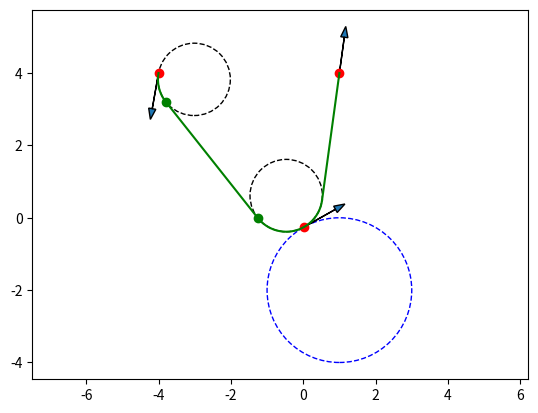

This chart was generated by the following Python code:
import numpy as np
np.set_printoptions(precision=3)
from math import sin, cos, tan, pi, atan, atan2, acos, asin
import matplotlib.pyplot as plt
from time import perf_counter

r_c = 2
rho = 1
thet0 = 260*pi/180
x0 = -4
y0 = 4
# thetf = 105*pi/180
xf = 1
yf = 4
# xf = 0
# yf = 0
xc = 1
yc = -2# + 3 or 1

"""
LSLS case
"""

def get_thet1_LSLS(r_c, rho, thet0, x0, y0, xf, yf, xc, yc):
    R = r_c + rho
    x_c0 = xc - x0
    y_c0 = yc - y0
    x_fc = xf - xc
    y_fc = yf - yc

    c_c0 = x_c0**2 + y_c0**2 +2*x_c0*sin(thet0) -2*y_c0*cos(thet0) + r_c**2 + 2*(rho**2) + 2*r_c*rho
    c_sq = x_fc**2 + y_fc**2 + R**2 # Eq 48

    # Eqs 40 and 41:
    c__1 = - 2*x0*R - 2*rho*R*sin(thet0)
    c__2 = 2*y_c0*R -2*rho*R*cos(thet0)

    # Eqs 72 and 73:
    c_L20 = c_sq - 2*y_fc*R
    c_L21 = 4*x_fc*R
    c_L22 = 2*y_fc*R + c_sq

    # Eqs 74 and 75:
    c_L40 = 4*(y_fc**2)*(R**2) - 4*c_sq*y_fc*R + c_sq**2
    c_L41 = - 16*x_fc*y_fc*(R**2) + 8*c_sq*x_fc*R
    c_L42 = 16*(x_fc**2)*(R**2) - 8*(y_fc**2)*(R**2) + 2*(c_sq**2)
    c_L43 = 16*x_fc*y_fc*(R**2) + 8*c_sq*x_fc*R
    c_L44 = 4*(y_fc**2)*(R**2) + 4*c_sq*y_fc*R + c_sq**2

    # Eqs 76 and 77:
    c_D20 = (x_fc**2 + y_fc**2 + R**2 - 2*y_fc*R - rho**2)
    c_D21 = 4*x_fc*R
    c_D22 = (x_fc**2 + y_fc**2 + R**2 + 2*y_fc*R- rho**2)

    # Eq 176:
    c_xm = x_c0*y_c0 - x_c0*rho*cos(thet0) +  rho*y_c0*sin(thet0) - (rho**2)*cos(thet0)*sin(thet0)

    # Between eqs 194 and 195:
    c_d1 = (x_c0+ rho*sin(thet0))**2
    c_d2 = (y_c0- rho*cos(thet0))**2

    # Eqs 203 and 204:
    c_q0 = (c_d1*c_sq -2*c_d1*y_fc*R) + (2*c_xm*c_sq -4*c_xm*y_fc*R )
    c_q1 = 4*c_d1*x_fc*R + 8*c_xm*x_fc*R
    c_q2 = (4*c_d1*y_fc*R) + (4*c_d2*c_sq -8*c_d2*y_fc) + (8*c_xm*c_sq- 8*c_xm*y_fc*R) + 16*y_c0*R*(c_sq-2*y_fc*R)
    c_q3 = -4*c_d1*x_fc*R + 16*c_d2*x_fc*R + 24*c_xm*x_fc*R + 64*x_fc*y_c0*(R**2)
    c_q4 = (-2*c_d1*c_sq ) + (8*c_d2*c_sq ) + (12*c_xm*c_sq) + 64*y_c0*y_fc*(R**2)
    c_q5 = -4*c_d1*x_fc*R + 16*c_d2*x_fc*R + 24*c_xm*x_fc*R -64*x_fc*y_c0*(R**2)
    c_q6 = (-4*c_d1*y_fc*R) + (4*c_d2*c_sq +8*c_d2*y_fc) + (8*c_xm*c_sq + 8*c_xm*y_fc*R) + 16*y_c0*R*(-c_sq - 2*y_fc*R)
    c_q7 = 4*c_d1*x_fc*R + 8*c_xm*x_fc*R
    c_q8 = (c_d1*c_sq +2*c_d1*y_fc*R) + (2*c_xm*c_sq + 4*c_xm*y_fc*R)

    # Eqs 211 and 212
    c_lambda0 = c_L40 + rho**4 -2*(rho**2)*c_L20 + (rho**2)*c_D20
    c_lambda1 = c_L41 -2*(rho**2)*c_L21 + (rho**2)*c_D21
    c_lambda2 = c_L42 + 2*rho**4 -2*(rho**2)*c_L22 -2*(rho**2)*c_L20 + (rho**2)*c_D22 + (rho**2)*c_D20
    c_lambda3 = c_L43 -2*(rho**2)*c_L21 + (rho**2)*c_D21
    c_lambda4 = c_L44 + rho**4 -2*(rho**2)*c_L22 + (rho**2)*c_D22

    # Eqs 222 and 224:
    c_T0 = c_lambda0*c_q0
    c_T1 = c_lambda0*c_q1 + c_lambda1*c_q0
    c_T2 = c_lambda0*c_q2 + c_lambda1*c_q1 + c_lambda2*c_q0
    c_T3 = c_lambda0*c_q3 + c_lambda1*c_q2 + c_lambda2*c_q1 + c_lambda3*c_q0
    c_T4 = c_lambda0*c_q4 + c_lambda1*c_q3 + c_lambda2*c_q2 + c_lambda3*c_q1 + c_lambda4*c_q0
    c_T5 = c_lambda0*c_q5 + c_lambda1*c_q4 + c_lambda2*c_q3 + c_lambda3*c_q2 + c_lambda4*c_q1
    c_T6 = c_lambda0*c_q6 + c_lambda1*c_q5 + c_lambda2*c_q4 + c_lambda3*c_q3 + c_lambda4*c_q2
    c_T7 = c_lambda0*c_q7 + c_lambda1*c_q6 + c_lambda2*c_q5 + c_lambda3*c_q4 + c_lambda4*c_q3
    c_T8 = c_lambda0*c_q8 + c_lambda1*c_q7 + c_lambda2*c_q6 + c_lambda3*c_q5 + c_lambda4*c_q4
    c_T9 = c_lambda1*c_q8 + c_lambda2*c_q7 + c_lambda3*c_q6 + c_lambda4*c_q5
    c_T10 = c_lambda2*c_q8 + c_lambda3*c_q7 + c_lambda4*c_q6
    c_T11 = c_lambda3*c_q8 + c_lambda4*c_q7
    c_T12 = c_lambda4*c_q8

    # Eqs 257 and 259:
    c_a00 = x_fc**2
    c_a01 = 4*x_fc*y_fc
    c_a02 = 2*(2*y_fc**2 -x_fc**2 + x_fc**2)
    c_a03 = 4*x_fc*y_fc
    c_a04 = 2*(-(x_fc**2) + 4*y_fc**2)
    c_a05 = -4*x_fc*y_fc
    c_a06 = 4*y_fc**2
    c_a07 = - 4*x_fc*y_fc
    c_a08 = x_fc**2

    c_a11 = 8*(rho**2)*R*(x_fc)
    c_a12 = 8*(rho**2)*R*(2*y_fc)
    c_a13 = 8*(rho**2)*R*(-x_fc)
    c_a15 = 8*(rho**2)*R*(- x_fc)
    c_a16 = 8*(rho**2)*R*(- 2*y_fc)
    c_a17 = 8*(rho**2)*R*(x_fc)

    c_a22 = 8*(rho**2)*(R**2-R)*(1)
    c_a24 = 8*(rho**2)*(R**2-R)*(-2)
    c_a26 = 8*(rho**2)*(R**2-R)*(1)

    c_a32 = 16*(rho**4)*(R**2)*(1)
    c_a34 = 16*(rho**4)*(R**2)*(-2)
    c_a36 = 16*(rho**4)*(R**2)*(1)

    c_a40 = 2*rho*(x_fc*(y_fc + R))
    c_a42 = 2*rho*(2*x_fc*( - R + 3*y_fc ))
    c_a43 = 2*rho*(8*y_fc*R)
    c_a44 = 2*rho*( 10*x_fc*y_fc)
    c_a45 = 2*rho*(8*y_fc*R)
    c_a46 = 2*rho*(2*x_fc*(R + 2*y_fc))
    c_a48 = 2*rho*(x_fc*(-y_fc -R ))

    c_a51 = 4*rho*( y_fc*R -y_fc**2 + x_fc**2 )
    c_a52 = 4*rho*(2*x_fc*R)
    c_a53 = 4*rho*(-y_fc*R -y_fc**2 + x_fc**2)
    c_a55 = 4*rho*( -y_fc*R +y_fc**2 - x_fc**2 )
    c_a56 = 4*rho*(- 2*x_fc*R)
    c_a57 = 4*rho*(y_fc*R +y_fc**2 - x_fc**2)

    c_a61 = 4*(rho**3)*(-3*y_fc*R + y_fc**2 +2*(R**2) -x_fc**2)
    c_a62 = 4*(rho**3)*(2*x_fc*R)
    c_a63 = 4*(rho**3)*(y_fc**2 -x_fc**2 + 2*(R**2) + 3*y_fc*R)
    c_a65 = 4*(rho**3)*(-y_fc**2 +x_fc**2 + 3*y_fc*R -2*(R**2))
    c_a66 = 4*(rho**3)*(-2*x_fc*R)
    c_a67 = 4*(rho**3)*(-y_fc**2 +x_fc**2 - 3*y_fc*R -2*(R**2))

    c_a70 = (rho**2)*(y_fc**2 -2*y_fc*R+ R**2)
    c_a72 = (rho**2)*(4*(y_fc*R -R**2+ x_fc**2))
    c_a73 = (rho**2)*(16*x_fc*R)
    c_a74 = (rho**2)*(2*(-y_fc**2+ 4*x_fc**2 + 11*R**2))
    c_a75 = (rho**2)*(16*x_fc*R)
    c_a76 = (rho**2)*(4*(-y_fc*R-R**2 + x_fc**2))
    c_a78 = (rho**2)*(y_fc**2 +2*y_fc*R +R**2)

    c_a81 = 4*rho*(x_fc*(-y_fc + R))
    c_a82 = 4*rho*(2*R*(-y_fc + R))
    c_a83 = 4*rho*(x_fc*(-y_fc -R))
    c_a84 = 4*rho*(-4*R**2)
    c_a85 = 4*rho*(x_fc*(y_fc -R))
    c_a86 = 4*rho*(2*R*(y_fc  +R))
    c_a87 = 4*rho*(x_fc*(y_fc + R))

    # Eqs 263 and 264:
    c_Lm0 = c_L20- rho**2
    c_Lm1 = c_L21
    c_Lm2 = c_L22 + c_L20 -2*rho**2
    c_Lm3 = c_L21
    c_Lm4 = c_L22 -(rho**2)

    # Eqs 267 and 268:
    c_Lp0 = c_L40 -2*(rho**2)*c_L20 + rho**4
    c_Lp1 = c_L41 -2*(rho**2)*c_L21
    c_Lp2 = c_L42 -2*(rho**2)*c_L22 -2*(rho**2)*c_L20+ 2*rho**4
    c_Lp3 = c_L43 -2*(rho**2)*c_L21
    c_Lp4 = c_L44 -2*(rho**2)*c_L22 + rho**4

    # Eqs 284 and 285:
    c_b0 = c_Lp0*c_a00
    c_b1 = c_Lp0*c_a01 + c_Lp1*c_a00
    c_b2 = c_Lp0*c_a02 + c_Lp1*c_a01 + c_Lp2*c_a00
    c_b3 = c_Lp0*c_a03 + c_Lp1*c_a02 + c_Lp2*c_a01 + c_Lp3*c_a00
    c_b4 = c_Lp0*c_a04 + c_Lp1*c_a03 + c_Lp2*c_a02 + c_Lp3*c_a01 + c_Lp4*c_a00
    c_b5 = c_Lp0*c_a05 + c_Lp1*c_a04 + c_Lp2*c_a03 + c_Lp3*c_a02 + c_Lp4*c_a01
    c_b6 = c_Lp0*c_a06 + c_Lp1*c_a05 + c_Lp2*c_a04 + c_Lp3*c_a03 + c_Lp4*c_a02
    c_b7 = c_Lp0*c_a07 + c_Lp1*c_a06 + c_Lp2*c_a05 + c_Lp3*c_a04 + c_Lp4*c_a03
    c_b8 = c_Lp0*c_a08 + c_Lp1*c_a07 + c_Lp2*c_a06 + c_Lp3*c_a05 + c_Lp4*c_a04
    c_b9 = c_Lp1*c_a08 + c_Lp2*c_a07 + c_Lp3*c_a06 + c_Lp4*c_a05
    c_b10 = c_Lp2*c_a08 + c_Lp3*c_a07 + c_Lp4*c_a06
    c_b11 = c_Lp3*c_a08 + c_Lp4*c_a07
    c_b12 = c_Lp4*c_a08

    # Eqs 289 and 290:
    c_e1 = c_Lm0*c_a11
    c_e2 = c_Lm0*c_a12 + c_Lm1*c_a11
    c_e3 = c_Lm0*c_a13 +  c_Lm1*c_a12 + c_Lm2*c_a11
    c_e4 = c_Lm1*c_a13 + c_Lm2*c_a12 + c_Lm3*c_a11
    c_e5 = c_Lm0*c_a15 + c_Lm2*c_a13 + c_Lm3*c_a12 + c_Lm4*c_a11
    c_e6 = c_Lm0*c_a16 + c_Lm1*c_a15 + c_Lm3*c_a13 + c_Lm4*c_a12
    c_e7 = c_Lm0*c_a17 + c_Lm1*c_a16 + c_Lm2*c_a15 + c_Lm4*c_a13
    c_e8 = c_Lm1*c_a17 + c_Lm2*c_a16 + c_Lm3*c_a15
    c_e9 = c_Lm2*c_a17 + c_Lm3*c_a16 + c_Lm4*c_a15
    c_e10 = c_Lm3*c_a17 + c_Lm4*c_a16
    c_e11 = c_Lm4*c_a17

    # Eqs 294 and 295:
    c_h2 = c_L20*c_a22
    c_h3 = c_L21*c_a22
    c_h4 = c_L20*c_a24 + (c_L22 +  c_L20)*c_a22
    c_h5 = c_L21*c_a24 + c_L21*c_a22
    c_h6 = c_L20*c_a26 + (c_L22 +  c_L20)*c_a24 + c_L22*c_a22
    c_h7 = c_L21*c_a26 + c_L21*c_a24
    c_h8 = (c_L22 +  c_L20)*c_a26 + c_L22*c_a24
    c_h9 = c_L21*c_a26
    c_h10 = c_L22*c_a26

    # Eqs 298 and 299:
    c_i0 = c_Lm0*c_a40
    c_i1 = c_Lm1*c_a40
    c_i2 = c_Lm0*c_a42 +  c_Lm2*c_a40
    c_i3 = c_Lm0*c_a43 + c_Lm1*c_a42 + c_Lm3*c_a40
    c_i4 = c_Lm0*c_a44 + c_Lm1*c_a43 +  c_Lm2*c_a42 + c_Lm4*c_a40
    c_i5 = c_Lm0*c_a45 + c_Lm1*c_a44 + c_Lm2*c_a43 + c_Lm3*c_a42
    c_i6 = c_Lm0*c_a46 + c_Lm1*c_a45 + c_Lm2*c_a44 + c_Lm3*c_a43 + c_Lm4*c_a42
    c_i7 = c_Lm1*c_a46 + c_Lm2*c_a45 + c_Lm3*c_a44 + c_Lm4*c_a43
    c_i8 = c_Lm0*c_a48 + c_Lm2*c_a46 + c_Lm3*c_a45 + c_Lm4*c_a44
    c_i9 = c_Lm1*c_a48 + c_Lm3*c_a46 + c_Lm4*c_a45
    c_i10 = c_Lm2*c_a48 + c_Lm4*c_a46
    c_i11 = c_Lm3*c_a48
    c_i12 = c_Lm4*c_a48

    # Eqs 303 and 304
    c_j1 = c_L20*c_a51
    c_j2 = c_L20*c_a52 + c_L21*c_a51
    c_j3 = c_L20*c_a53 + c_L21*c_a52 + (c_L22 +  c_L20)*c_a51
    c_j4 = c_L21*c_a53 + (c_L22 + c_L20)*c_a52 + c_L21*c_a51
    c_j5 = c_L20*c_a55 + (c_L22 + c_L20)*c_a53 + c_L21*c_a52 + c_L22*c_a51
    c_j6 = c_L20*c_a56 + c_L21*c_a55 + c_L21*c_a53 + c_L22*c_a52
    c_j7 = c_L20*c_a57 + c_L21*c_a56 + (c_L22 +  c_L20)*c_a55 + c_L22*c_a53
    c_j8 = c_L21*c_a57 + (c_L22 +  c_L20)*c_a56 + c_L21*c_a55
    c_j9 = (c_L22 + c_L20)*c_a57 + c_L21*c_a56 + c_L22*c_a55
    c_j10 = c_L21*c_a57 + c_L22*c_a56
    c_j11 = c_L22*c_a57

    # Eqs 308 and 309:
    c_k0 = c_D20*c_a70
    c_k1 = c_D21*c_a70
    c_k2 = c_D20*c_a72 + (c_D22 + c_D20)*c_a70
    c_k3 = c_D20*c_a73 + c_D21*c_a72 + c_D21*c_a70
    c_k4 = c_D20*c_a74 + c_D21*c_a73 + (c_D22 + c_D20)*c_a72 + c_D22*c_a70
    c_k5 = c_D20*c_a75 + c_D21*c_a74 + (c_D22 + c_D20)*c_a73 + c_D21*c_a72
    c_k6 = c_D20*c_a76 + c_D21*c_a75 + (c_D22 + c_D20)*c_a74 + c_D21*c_a73 + c_D22*c_a72
    c_k7 = c_D21*c_a76 + (c_D22 + c_D20)*c_a75 + c_D21*c_a74 + c_D22*c_a73
    c_k8 = c_D20*c_a78 + (c_D22 + c_D20)*c_a76 + c_D21*c_a75 +  c_D22*c_a74
    c_k9 = c_D21*c_a78 + c_D21*c_a76 + c_D22*c_a75
    c_k10 = (c_D22 + c_D20)*c_a78 + c_D22*c_a76
    c_k11 = c_D21*c_a78
    c_k12 = c_D22*c_a78

    # Eqs 313 and 314:
    c_n1 = c_L20*c_D20*c_a81
    c_n2 = c_L20*c_D20*c_a82 + (c_L20*c_D21 + c_L21*c_D20)*c_a81
    c_n3 = c_L20*c_D20*c_a83 + (c_L20*c_D21 + c_L21*c_D20)*c_a82 + (c_L20*c_D22 + c_L21*c_D21 + c_L22*c_D20)*c_a81
    c_n4 = c_L20*c_D20*c_a84 + (c_L20*c_D21 + c_L21*c_D20)*c_a83 + (c_L20*c_D22 + c_L21*c_D21 + c_L22*c_D20)*c_a82 + (c_L21*c_D22 + c_L22*c_D21)*c_a81
    c_n5 = c_L20*c_D20*c_a85 + (c_L20*c_D21 + c_L21*c_D20)*c_a84 + (c_L20*c_D22 + c_L21*c_D21 + c_L22*c_D20)*c_a83 + (c_L21*c_D22 + c_L22*c_D21)*c_a82 + c_L22*c_D22*c_a81
    c_n6 = c_L20*c_D20*c_a86 + (c_L20*c_D21 + c_L21*c_D20)*c_a85 + (c_L20*c_D22 + c_L21*c_D21 + c_L22*c_D20)*c_a84 + (c_L21*c_D22 + c_L22*c_D21)*c_a83 + c_L22*c_D22*c_a82
    c_n7 = c_L20*c_D20*c_a87 + (c_L20*c_D21 + c_L21*c_D20)*c_a86 + (c_L20*c_D22 + c_L21*c_D21 + c_L22*c_D20)*c_a85 + (c_L21*c_D22 + c_L22*c_D21)*c_a84 + c_L22*c_D22*c_a83
    c_n8 = (c_L20*c_D21 + c_L21*c_D20)*c_a87 + (c_L20*c_D22 + c_L21*c_D21 + c_L22*c_D20)*c_a86 + (c_L21*c_D22 + c_L22*c_D21)*c_a85 + c_L22*c_D22*c_a84
    c_n9 = (c_L20*c_D22 + c_L21*c_D21 + c_L22*c_D20)*c_a87 + (c_L21*c_D22 + c_L22*c_D21)*c_a86 + c_L22*c_D22*c_a85
    c_n10 = (c_L21*c_D22 + c_L22*c_D21)*c_a87 + c_L22*c_D22*c_a86
    c_n11 = c_L22*c_D22*c_a87

    # Eqs 317 and 318:
    c_TT0 = c_b0 + c_k0
    c_TT1 = c_b1 + c_e1 + c_k1 + c_n1
    c_TT2 = c_b2 + c_e2 +  c_h2 + c_a32 + c_k2 + c_n2
    c_TT3 = c_b3 + c_e3 + c_h3 + c_k3 + c_n3
    c_TT4 = c_b4 + c_e4 + c_h4 + (c_a34 + 2*c_a32) + c_k4 + c_n4
    c_TT5 = c_b5 + c_e5 + c_h5 + c_k5 + c_n5
    c_TT6 = c_b6 + c_e6 + c_h6 + (c_a36 + 2*c_a34+ c_a32) + c_k6 +  c_n6
    c_TT7 = c_b7 + c_e7 + c_h7 + c_k7 + c_n7
    c_TT8 = c_b8 + c_e8 + c_h8 + (2*c_a36 + c_a34) + c_k8 + c_n8
    c_TT9 = c_b9 + c_e9 + c_h9 + c_k9 + c_n9
    c_TT10 = c_b10 + c_e10 + c_h10 +  c_a36 + c_k10 + c_n10
    c_TT11 = c_b11 + c_e11 + c_k11 + c_n11
    c_TT12 = c_b12 + c_k12

    # Eqs 319 and 320:
    c_TD0 = c_i0
    c_TD1 = c_i1 + c_j1 + c_a61
    c_TD2 = c_i2 + c_j2 + c_a62
    c_TD3 = c_i3 + c_j3 + (c_a63 + 2*c_a61)
    c_TD4 = c_i4 + c_j4 + 2*c_a62
    c_TD5 = c_i5 + c_j5 + (c_a65 + 2*c_a63 + c_a61)
    c_TD6 = c_i6 + c_j6 + (c_a66 + c_a62)
    c_TD7 = c_i7 + c_j7 + (c_a67 + 2*c_a65 + c_a63)
    c_TD8 = c_i8 + c_j8 + 2*c_a66
    c_TD9 = c_i9 + c_j9 + (2*c_a67 + c_a65)
    c_TD10 = c_i10 + c_j10 + c_a66
    c_TD11 = c_i11 + c_j11 + c_a67
    c_TD12 = c_i12

    # Eqs 326 and 327:
    c__3 = c_c0 + c__2
    c__4 = 2*c__1
    c__5 = c_c0 - c__2


    # Eqs 333 and 334
    c_nd0 = c__3*c_TT0
    c_nd1 = c__3*c_TT1 + c__4*c_TT0
    c_nd2 = c__3*c_TT2 + c__4*c_TT1 + c__5*c_TT0
    c_nd3 = c__3*c_TT3 + c__4*c_TT2 + c__5*c_TT1
    c_nd4 = c__3*c_TT4 + c__4*c_TT3 + c__5*c_TT2
    c_nd5 = c__3*c_TT5 + c__4*c_TT4 + c__5*c_TT3
    c_nd6 = c__3*c_TT6 + c__4*c_TT5 + c__5*c_TT4
    c_nd7 = c__3*c_TT7 + c__4*c_TT6 + c__5*c_TT5
    c_nd8 = c__3*c_TT8 + c__4*c_TT7 + c__5*c_TT6
    c_nd9 = c__3*c_TT9 + c__4*c_TT8 + c__5*c_TT7
    c_nd10 = c__3*c_TT10 + c__4*c_TT9 + c__5*c_TT8
    c_nd11 = c__3*c_TT11 + c__4*c_TT10 + c__5*c_TT9
    c_nd12 = c__3*c_TT12 +c__4*c_TT11 +  c__5*c_TT10
    c_nd13 = c__4*c_TT12 + c__5*c_TT11
    c_nd14 = c__5*c_TT12

    # Eqs 335 and 336:
    c_dd0 = c__3*c_TD0
    c_dd1 = c__3*c_TD1 + c__4*c_TD0
    c_dd2 = c__3*c_TD2 + c__4*c_TD1 + c__5*c_TD0
    c_dd3 = c__3*c_TD3 + c__4*c_TD2 + c__5*c_TD1
    c_dd4 = c__3*c_TD4 + c__4*c_TD3 + c__5*c_TD2
    c_dd5 = c__3*c_TD5 + c__4*c_TD4 + c__5*c_TD3
    c_dd6 = c__3*c_TD6 + c__4*c_TD5 + c__5*c_TD4
    c_dd7 = c__3*c_TD7 + c__4*c_TD6 + c__5*c_TD5
    c_dd8 = c__3*c_TD8 + c__4*c_TD7 + c__5*c_TD6
    c_dd9 = c__3*c_TD9 + c__4*c_TD8 + c__5*c_TD7
    c_dd10 = c__3*c_TD10 + c__4*c_TD9 + c__5*c_TD8
    c_dd11 = c__3*c_TD11 + c__4*c_TD10 + c__5*c_TD9
    c_dd12 = c__3*c_TD12 + c__4*c_TD11 + c__5*c_TD10
    c_dd13 = c__4*c_TD12 + c__5*c_TD11
    c_dd14 = c__5*c_TD12

    # Eqs 357 and 358:
    c_u0 = c_T0-c_nd0
    c_u1 = c_T1-c_nd1
    c_u2 = c_T2+ c_T0-c_nd2
    c_u3 = c_T3+c_T1-c_nd3
    c_u4 = c_T4+c_T2-c_nd4
    c_u5 = c_T5+c_T3-c_nd5
    c_u6 = c_T6+c_T4-c_nd6
    c_u7 = c_T7+c_T5-c_nd7
    c_u8 = c_T8+c_T6-c_nd8
    c_u9 = c_T9+c_T7-c_nd9
    c_10 = c_T10+c_T8-c_nd10
    c_u11 = c_T11+c_T9-c_nd11
    c_u12 = c_T12+c_T10-c_nd12
    c_u13 = c_T11-c_nd13
    c_u14 = c_T12-c_nd14

    # Eqs 362 and 363:
    c_v0 = c_u0*c_u0
    c_v1 = c_u0*c_u1 + c_u1*c_u0
    c_v2 = c_u0*c_u2 + c_u1*c_u1 + c_u2*c_u0
    c_v3 = c_u0*c_u3 + c_u1*c_u2 + c_u2*c_u1 + c_u3*c_u0
    c_v4 = c_u0*c_u4 + c_u1*c_u3 + c_u2*c_u2 + c_u3*c_u1 + c_u4*c_u0
    c_v5 = c_u0*c_u5 + c_u1*c_u4 + c_u2*c_u3 + c_u3*c_u2 + c_u4*c_u1 + c_u5*c_u0
    c_v6 = c_u0*c_u6 + c_u1*c_u5 + c_u2*c_u4 + c_u3*c_u3 + c_u4*c_u2 + c_u5*c_u1 + c_u6*c_u0
    c_v7 = c_u0*c_u7 + c_u1*c_u6 + c_u2*c_u5 + c_u3*c_u4 + c_u4*c_u3 + c_u5*c_u2 + c_u6*c_u1 + c_u7*c_u0
    c_v8 = c_u0*c_u8 + c_u1*c_u7 + c_u2*c_u6 + c_u3*c_u5 + c_u4*c_u4 + c_u5*c_u3 + c_u6*c_u2 + c_u7*c_u1 + c_u8*c_u0
    c_v9 = c_u0*c_u9 + c_u1*c_u8 + c_u2*c_u7 + c_u3*c_u6 + c_u4*c_u5 + c_u5*c_u4 + c_u6*c_u3 + c_u7*c_u2 + c_u8*c_u1 + c_u9*c_u0
    c_v10 = c_u0*c_10 + c_u1*c_u9 + c_u2*c_u8 + c_u3*c_u7 + c_u4*c_u6 + c_u5*c_u5 + c_u6*c_u4 + c_u7*c_u3 + c_u8*c_u2 + c_u9*c_u1 + c_10*c_u0
    c_v11 = c_u0*c_u11 + c_u1*c_10 + c_u2*c_u9 + c_u3*c_u8 + c_u4*c_u7 + c_u5*c_u6 + c_u6*c_u5 + c_u7*c_u4 + c_u8*c_u3 + c_u9*c_u2 + c_10*c_u1 + c_u11*c_u0
    c_v12 = c_u0*c_u12 + c_u1*c_u11 + c_u2*c_10 + c_u3*c_u9 + c_u4*c_u8 + c_u5*c_u7 + c_u6*c_u6 + c_u7*c_u5 + c_u8*c_u4 + c_u9*c_u3 + c_10*c_u2 + c_u11*c_u1 + c_u12*c_u0
    c_v13 = c_u0*c_u13 + c_u1*c_u12 + c_u2*c_u11 + c_u3*c_10 + c_u4*c_u9 + c_u5*c_u8 + c_u6*c_u7 + c_u7*c_u6 + c_u8*c_u5 + c_u9*c_u4 + c_10*c_u3 + c_u11*c_u2 + c_u12*c_u1 + c_u13*c_u0
    c_v14 = c_u0*c_u14 + c_u1*c_u13 + c_u2*c_u12 + c_u3*c_u11 + c_u4*c_10 + c_u5*c_u9 + c_u6*c_u8 + c_u7*c_u7 + c_u8*c_u6 + c_u9*c_u5 + c_10*c_u4 + c_u11*c_u3 + c_u12*c_u2 + c_u13*c_u1 + c_u14*c_u0
    c_v15 = c_u1*c_u14 + c_u2*c_u13 + c_u3*c_u12 + c_u4*c_u11 + c_u5*c_10 + c_u6*c_u9 + c_u7*c_u8 + c_u8*c_u7 + c_u9*c_u6 + c_10*c_u5 + c_u11*c_u4 + c_u12*c_u3 + c_u13*c_u2 + c_u14*c_u1
    c_v16 = c_u2*c_u14 + c_u3*c_u13 + c_u4*c_u12 + c_u5*c_u11 + c_u6*c_10 + c_u7*c_u9 + c_u8*c_u8 + c_u9*c_u7 + c_10*c_u6 + c_u11*c_u5 + c_u12*c_u4 + c_u13*c_u3 + c_u14*c_u2
    c_v17 = c_u3*c_u14 + c_u4*c_u13 + c_u5*c_u12 + c_u6*c_u11 + c_u7*c_10 + c_u8*c_u9 + c_u9*c_u8 + c_10*c_u7 + c_u11*c_u6 + c_u12*c_u5 + c_u13*c_u4 + c_u14*c_u3
    c_v18 = c_u4*c_u14 + c_u5*c_u13 + c_u6*c_u12 + c_u7*c_u11 + c_u8*c_10 + c_u9*c_u9 + c_10*c_u8 + c_u11*c_u7 + c_u12*c_u6 + c_u13*c_u5 + c_u14*c_u4
    c_v19 = c_u5*c_u14 + c_u6*c_u13 + c_u7*c_u12 + c_u8*c_u11 + c_u9*c_10 + c_10*c_u9 + c_u11*c_u8 + c_u12*c_u7 + c_u13*c_u6 + c_u14*c_u5
    c_v20 = c_u6*c_u14 + c_u7*c_u13 + c_u8*c_u12 + c_u9*c_u11 + c_10*c_10 + c_u11*c_u9 + c_u12*c_u8 + c_u13*c_u7 + c_u14*c_u6
    c_v21 = c_u7*c_u14 + c_u8*c_u13 + c_u9*c_u12 + c_10*c_u11 + c_u11*c_10 + c_u12*c_u9 + c_u13*c_u8 + c_u14*c_u7
    c_v22 = c_u8*c_u14 + c_u9*c_u13 + c_10*c_u12 + c_u11*c_u11 + c_u12*c_10 + c_u13*c_u9 + c_u14*c_u8
    c_v23 = c_u9*c_u14 + c_10*c_u13 + c_u11*c_u12 + c_u12*c_u11 + c_u13*c_10 + c_u14*c_u9
    c_v24 = c_10*c_u14 + c_u11*c_u13 + c_u12*c_u12 + c_u13*c_u11 + c_u14*c_10
    c_v25 = c_u11*c_u14 + c_u12*c_u13 + c_u13*c_u12 + c_u14*c_u11
    c_v26 = c_u12*c_u14 + c_u13*c_u13 + c_u14*c_u12
    c_v27 = c_u13*c_u14 + c_u14*c_u13
    c_v28 = c_u14*c_u14

    # Eqs 366 and 367:
    c_w0 = c_dd0*c_dd0
    c_w1 = c_dd0*c_dd1 + c_dd1*c_dd0
    c_w2 = c_dd0*c_dd2 + c_dd1*c_dd1 + c_dd2*c_dd0
    c_w3 = c_dd0*c_dd3 + c_dd1*c_dd2 + c_dd2*c_dd1 + c_dd3*c_dd0
    c_w4 = c_dd0*c_dd4 + c_dd1*c_dd3 + c_dd2*c_dd2 + c_dd3*c_dd1 + c_dd4*c_dd0
    c_w5 = c_dd0*c_dd5 + c_dd1*c_dd4 + c_dd2*c_dd3 + c_dd3*c_dd2 + c_dd4*c_dd1 + c_dd5*c_dd0
    c_w6 = c_dd0*c_dd6 + c_dd1*c_dd5 + c_dd2*c_dd4 + c_dd3*c_dd3 + c_dd4*c_dd2 + c_dd5*c_dd1 + c_dd6*c_dd0
    c_w7 = c_dd0*c_dd7 + c_dd1*c_dd6 + c_dd2*c_dd5 + c_dd3*c_dd4 + c_dd4*c_dd3 + c_dd5*c_dd2 + c_dd6*c_dd1 + c_dd7*c_dd0
    c_w8 = c_dd0*c_dd8 + c_dd1*c_dd7 + c_dd2*c_dd6 + c_dd3*c_dd5 + c_dd4*c_dd4 + c_dd5*c_dd3 + c_dd6*c_dd2 + c_dd7*c_dd1 + c_dd8*c_dd0
    c_w9 = c_dd0*c_dd9 + c_dd1*c_dd8 + c_dd2*c_dd7 + c_dd3*c_dd6 + c_dd4*c_dd5 + c_dd5*c_dd4 + c_dd6*c_dd3 + c_dd7*c_dd2 + c_dd8*c_dd1 + c_dd9*c_dd0
    c_w10 = c_dd0*c_dd10 + c_dd1*c_dd9 + c_dd2*c_dd8 + c_dd3*c_dd7 + c_dd4*c_dd6 + c_dd5*c_dd5 + c_dd6*c_dd4 + c_dd7*c_dd3 + c_dd8*c_dd2 + c_dd9*c_dd1 + c_dd10*c_dd0
    c_w11 = c_dd0*c_dd11 + c_dd1*c_dd10 + c_dd2*c_dd9 + c_dd3*c_dd8 + c_dd4*c_dd7 + c_dd5*c_dd6 + c_dd6*c_dd5 + c_dd7*c_dd4 + c_dd8*c_dd3 + c_dd9*c_dd2 + c_dd10*c_dd1 + c_dd11*c_dd0
    c_w12 = c_dd0*c_dd12 + c_dd1*c_dd11 + c_dd2*c_dd10 + c_dd3*c_dd9 + c_dd4*c_dd8 + c_dd5*c_dd7 + c_dd6*c_dd6 + c_dd7*c_dd5 + c_dd8*c_dd4 + c_dd9*c_dd3 + c_dd10*c_dd2 + c_dd11*c_dd1 + c_dd12*c_dd0
    c_w13 = c_dd0*c_dd13 + c_dd1*c_dd12 + c_dd2*c_dd11 + c_dd3*c_dd10 + c_dd4*c_dd9 +  c_dd5*c_dd8 + c_dd6*c_dd7 + c_dd7*c_dd6 + c_dd8*c_dd5 + c_dd9*c_dd4 + c_dd10*c_dd3 + c_dd11*c_dd2 + c_dd12*c_dd1 + c_dd13*c_dd0
    c_w14 = c_dd0*c_dd14 + c_dd1*c_dd13 + c_dd2*c_dd12 + c_dd3*c_dd11 + c_dd4*c_dd10 + c_dd5*c_dd9 + c_dd6*c_dd8 + c_dd7*c_dd7 + c_dd8*c_dd6 + c_dd9*c_dd5 + c_dd10*c_dd4 + c_dd11*c_dd3 + c_dd12*c_dd2 + c_dd13*c_dd1 + c_dd14*c_dd0
    c_w15 = c_dd1*c_dd14 + c_dd2*c_dd13 + c_dd3*c_dd12 + c_dd4*c_dd11 + c_dd5*c_dd10 + c_dd6*c_dd9 + c_dd7*c_dd8 + c_dd8*c_dd7 + c_dd9*c_dd6 + c_dd10*c_dd5 + c_dd11*c_dd4 + c_dd12*c_dd3 + c_dd13*c_dd2 + c_dd14*c_dd1
    c_w16 = c_dd2*c_dd14 + c_dd3*c_dd13 + c_dd4*c_dd12 + c_dd5*c_dd11 + c_dd6*c_dd10 + c_dd7*c_dd9 + c_dd8*c_dd8 + c_dd9*c_dd7 + c_dd10*c_dd6 + c_dd11*c_dd5 + c_dd12*c_dd4 + c_dd13*c_dd3 + c_dd14*c_dd2
    c_w17 = c_dd3*c_dd14 + c_dd4*c_dd13 + c_dd5*c_dd12 + c_dd6*c_dd11 + c_dd7*c_dd10 + c_dd8*c_dd9 + c_dd9*c_dd8 + c_dd10*c_dd7 + c_dd11*c_dd6 + c_dd12*c_dd5 + c_dd13*c_dd4 + c_dd14*c_dd3
    c_w18 = c_dd4*c_dd14 + c_dd5*c_dd13 + c_dd6*c_dd12 + c_dd7*c_dd11 + c_dd8*c_dd10 + c_dd9*c_dd9 + c_dd10*c_dd8 + c_dd11*c_dd7 + c_dd12*c_dd6 + c_dd13*c_dd5 + c_dd14*c_dd4
    c_w19 = c_dd5*c_dd14 + c_dd6*c_dd13 + c_dd7*c_dd12 + c_dd8*c_dd11 + c_dd9*c_dd10 + c_dd10*c_dd9 + c_dd11*c_dd8 + c_dd12*c_dd7 + c_dd13*c_dd6 + c_dd14*c_dd5
    c_w20 = c_dd6*c_dd14 + c_dd7*c_dd13 + c_dd8*c_dd12 + c_dd9*c_dd11 + c_dd10*c_dd10 + c_dd11*c_dd9 + c_dd12*c_dd8 + c_dd13*c_dd7 + c_dd14*c_dd6
    c_w21 = c_dd7*c_dd14 + c_dd8*c_dd13 + c_dd9*c_dd12 + c_dd10*c_dd11 + c_dd11*c_dd10 + c_dd12*c_dd9 + c_dd13*c_dd8 + c_dd14*c_dd7
    c_w22 = c_dd8*c_dd14 + c_dd9*c_dd13 + c_dd10*c_dd12 + c_dd11*c_dd11 + c_dd12*c_dd10 + c_dd13*c_dd9 + c_dd14*c_dd8
    c_w23 = c_dd9*c_dd14 + c_dd10*c_dd13 + c_dd11*c_dd12 + c_dd12*c_dd11 + c_dd13*c_dd10 + c_dd14*c_dd9
    c_w24 = c_dd10*c_dd14 + c_dd11*c_dd13 + c_dd12*c_dd12 + c_dd13*c_dd11 + c_dd14*c_dd10
    c_w25 = c_dd11*c_dd14 + c_dd12*c_dd13 + c_dd13*c_dd12 + c_dd14*c_dd11
    c_w26 = c_dd12*c_dd14 + c_dd13*c_dd13 + c_dd14*c_dd12
    c_w27 = c_dd13*c_dd14 + c_dd14*c_dd13
    c_w28 = c_dd14*c_dd14

    # Eq 378:
    T_0 = c_v0-c_D20*c_w0
    T_1 = c_v1- c_D20*c_w1 - c_D21*c_w0
    T_2 = c_v2 + c_v0 - c_D20*c_w2 - c_D21*c_w1 - c_D22*c_w0
    T_3 = c_v3 + c_v1 - c_D20*c_w3 - c_D21*c_w2 - c_D22*c_w1
    T_4 = c_v4 + c_v2 - c_D20*c_w4 - c_D21*c_w3 - c_D22*c_w2
    T_5 = c_v5 + c_v3 - c_D20*c_w5 - c_D21*c_w4 - c_D22*c_w3
    T_6 = c_v6 + c_v4 - c_D20*c_w6 - c_D21*c_w5 - c_D22*c_w4
    T_7 = c_v7 + c_v5 - c_D20*c_w7 - c_D21*c_w6 - c_D22*c_w5
    T_8 = c_v8 + c_v6 - c_D20*c_w8 - c_D21*c_w7 - c_D22*c_w6
    T_9 = c_v9 + c_v7 - c_D20*c_w9 - c_D21*c_w8 - c_D22*c_w7
    T_10 = c_v10 + c_v8 - c_D20*c_w10 - c_D21*c_w9 - c_D22*c_w8
    T_11 = c_v11 + c_v9 - c_D20*c_w11 - c_D21*c_w10 - c_D22*c_w9
    T_12 = c_v12 + c_v10 - c_D20*c_w12 - c_D21*c_w11 - c_D22*c_w10
    T_13 = c_v13 + c_v11 - c_D20*c_w13 - c_D21*c_w12 - c_D22*c_w11
    T_14 = c_v14 + c_v12 - c_D20*c_w14 - c_D21*c_w13 - c_D22*c_w12
    T_15 = c_v15 + c_v13 - c_D20*c_w15 - c_D21*c_w14 - c_D22*c_w13
    T_16 = c_v16 + c_v14 - c_D20*c_w16 - c_D21*c_w15 - c_D22*c_w14
    T_17 = c_v17 + c_v15 - c_D20*c_w17 - c_D21*c_w16 - c_D22*c_w15
    T_18 = c_v18 + c_v16 - c_D20*c_w18 - c_D21*c_w17 - c_D22*c_w16
    T_19 = c_v19 + c_v17 - c_D20*c_w19 - c_D21*c_w18 - c_D22*c_w17
    T_20 = c_v20 + c_v18 - c_D20*c_w20 - c_D21*c_w19 - c_D22*c_w18
    T_21 = c_v21 + c_v19 - c_D20*c_w21 - c_D21*c_w20 - c_D22*c_w19
    T_22 = c_v22 + c_v20 - c_D20*c_w22 - c_D21*c_w21 - c_D22*c_w20
    T_23 = c_v23 + c_v21 - c_D20*c_w23 - c_D21*c_w22 - c_D22*c_w21
    T_24 = c_v24 + c_v22 - c_D20*c_w24 - c_D21*c_w23 - c_D22*c_w22
    T_25 = c_v25 + c_v23 - c_D20*c_w25 - c_D21*c_w24 - c_D22*c_w23
    T_26 = c_v26 + c_v24 - c_D20*c_w26 - c_D21*c_w25 - c_D22*c_w24
    T_27 = c_v27 + c_v25 - c_D20*c_w27 - c_D21*c_w26 - c_D22*c_w25
    T_28 = c_v28 + c_v26 - c_D20*c_w28 - c_D21*c_w27 - c_D22*c_w26
    T_29 = c_v27 - c_D21*c_w28 - c_D22*c_w27
    T_30 = c_v28 - c_D22*c_w28

    # Build the companion matrix, the highest order coeff is 1
    coeffs = np.array([[T_0/T_30], [T_1/T_30], [T_2/T_30], [T_3/T_30], [T_4/T_30],
                       [T_5/T_30], [T_6/T_30], [T_7/T_30], [T_8/T_30], [T_9/T_30],
                       [T_10/T_30], [T_11/T_30], [T_12/T_30], [T_13/T_30], [T_14/T_30],
                       [T_15/T_30], [T_16/T_30], [T_17/T_30], [T_18/T_30], [T_19/T_30],
                       [T_20/T_30], [T_21/T_30], [T_22/T_30], [T_23/T_30], [T_24/T_30],
                       [T_25/T_30], [T_26/T_30], [T_27/T_30], [T_28/T_30], [T_29/T_30]])
    n = 30 # order of the equation that we need to find the roots of
    sub_mat = np.eye(n-1)
    upp_mat = np.zeros((1,n-1))
    left_mat = np.vstack((upp_mat, sub_mat))
    companion = np.hstack((left_mat, coeffs))
    # Get the roots by finding the eigenvalues of the comp matrix
    roots, _ = np.linalg.eig(companion)
    real_roots = [np.real(root) for root in roots if np.imag(root) == 0]
    return real_roots

def get_circle_center(x, y, thet, rho, turn):
    """
    Get the coordinates of the circle center, getting those using the coordinates
    of a point on its perimeter, and the tangent heading angle.
    x,y: coordinates of the reference circle
    thet: heading angle
    rho: circle radius
    turn: "L" or "R"
    """
    if turn == "L":
        c_x = x - rho*sin(thet)
        c_y = y + rho*cos(thet)
    elif turn == "R":
        c_x = x + rho*sin(thet)
        c_y = y - rho*cos(thet)
    else:
        raise ValueError("""The "turn" argument is invalid. It should be either "L" or "R".""")
    return c_x, c_y

def dist_points(x1, y1, x2, y2):
    """
    Returns the distance between 2 points in a 2D plane.
    """
    return ((x1 - x2)**2 + (y1 - y2)**2)**.5

# Calculate the total execution time
start = perf_counter()

# Find the candidate values for the angle thet1
roots = get_thet1_LSLS(r_c, rho, thet0, x0, y0, xf, yf, xc, yc)
print("Real roots:", roots)
thet1_candidates = [2*atan(half_angle) for half_angle in roots]
# Account for the fact that adding 180 degrees can also give the same tangent
thet1_candidates_180 = []
for angle in thet1_candidates:
    thet1_candidates_180.append(angle+pi)
thet1_candidates += thet1_candidates_180
c1_candidates = []
for thet1 in thet1_candidates:
    c_x1_, c_y1_ = get_circle_center(xc, yc, thet1, rho+r_c, "L")
    c1_candidates.append((c_x1_,c_y1_))
# Keep only the candidate value that gives the shortest overall path length
c_x0, c_y0 = get_circle_center(x0, y0, thet0, rho, "L")
distance = np.inf
min_dist_idx = None
c_x1 = None
c_y1 = None
x_t0 = None
y_t0 = None
x_t1 = None
y_t1 = None
thet1_t = None
psi = None
theta_f = None

for i, c1 in enumerate(c1_candidates):
    _c_x1, _c_y1 = c1

    # angle of segment joining the centers of c0 and c1 (same as S segment angle)
    _psi = atan2(_c_y1-c_y0, _c_x1-c_x0)

    # Get the final angle
    _theta1_t = thet1_candidates[i]
    L = ( (_c_x1 - xf)**2 + (_c_y1 - yf)**2 )**.5
    try:
        _theta = acos(rho/L)
        _delta = atan2(yf-_c_y1, xf-_c_x1)
    except (ValueError, ZeroDivisionError):
        # The separation distance L is too short
        continue
    _theta_f = (_delta - _theta + pi/2)%(2*pi)

    # point that starts the first S
    _x_t0 = c_x0 + rho*cos(_psi-pi/2)
    _y_t0 = c_y0 + rho*sin(_psi-pi/2)

    # point that ends the first S, and starts the 2nd L
    _x_t1 = _c_x1 + rho*cos(_psi-pi/2)
    _y_t1 = _c_y1 + rho*sin(_psi-pi/2)

    # Get the length of the first S
    straight1_length = ( (_x_t0 - _x_t1)**2 + (_y_t0 - _y_t1)**2 )**.5

    # Get the length of the first L segment, length = theta*rho
    if _psi < thet0:
        arc1_length = abs((_psi+2*pi - thet0)*rho) # arc = theta*rho
    else:
        arc1_length = abs((_psi - thet0)*rho) # arc = theta*rho

    # Get the length of the second L segment
    # Need to divide it in 2 to account for cases where there is more than 1 rotation
    if _theta1_t < _psi:
        arc2_length_1 = abs((_theta1_t+2*pi - _psi)*rho)
    else:
        arc2_length_1 = abs((_theta1_t - _psi)*rho)
    if _theta_f < _theta1_t:
        arc2_length_2 = abs((_theta_f+2*pi - _theta1_t)*rho)
    else:
        arc2_length_2 = abs((_theta_f - _theta1_t)*rho)

    # Get the length of the last S
    _P2x = _c_x1 + rho*cos(_theta_f-pi/2)
    _P2y = _c_y1 + rho*sin(_theta_f-pi/2)
    straight2_length = ( (_P2x - xf)**2 + (_P2y - yf)**2 )**.5

    # Get the total path length
    total_path_length = arc1_length + straight1_length + arc2_length_1 + arc2_length_2 + straight2_length

    if total_path_length < distance:
    # if (i == 1): # for testing purposes
        # Only keep the parameters for the shortest path
        distance = total_path_length
        min_dist_idx = i
        c_x1 = _c_x1
        c_y1 = _c_y1
        x_t0 = _x_t0
        y_t0 = _y_t0
        x_t1 = _x_t1
        y_t1 = _y_t1
        thet1_t = _theta1_t
        psi = _psi
        theta_f = _theta_f
    # print("total_path_length:", total_path_length)

end = perf_counter() # To know how quick the code is
print("time =", end-start)

# Plot the results
fig, ax = plt.subplots() # note we must use plt.subplots, not plt.subplot
arrow_length = 1

# Initial point and circle
plt.plot(x0, y0, "ro")
plt.arrow(x0, y0, arrow_length*cos(thet0), arrow_length*sin(thet0), head_width=0.2)
circle0 = plt.Circle((c_x0,c_y0), rho, fill=False, linestyle="--")
ax.add_patch(circle0)

# Mid circle
circle_c = plt.Circle((xc,yc), r_c, fill=False, linestyle="--", color="b")
ax.add_patch(circle_c)

# End point and circle
plt.plot(xf, yf, "ro")
plt.arrow(xf, yf, arrow_length*cos(theta_f), arrow_length*sin(theta_f), head_width=0.2)

# Tangent circle giving the shortest path
circle1 = plt.Circle((c_x1,c_y1), rho, fill=False, linestyle="--", color="k")
ax.add_patch(circle1)
# # Candidate circles tangent to the target
# for c1_xy in c1_candidates:
#     circle1 = plt.Circle(c1_xy, rho, fill=False, linestyle="--", color="g")
#     ax.add_patch(circle1)

# Get and plot the tangent point
p_xt, p_yt = get_circle_center(xc, yc, thet1_t, r_c, "L")
plt.plot(p_xt, p_yt, "ro")
plt.arrow(p_xt, p_yt, arrow_length*cos(thet1_t), arrow_length*sin(thet1_t), head_width=0.2)

# Plot the point that starts the first S segment
plt.plot(x_t0, y_t0, "go")

# Plot the point that ends the first S segment
plt.plot(x_t1, y_t1, "go")

# Get the points for the first curved segment, and make sure angle range is ok
if psi < thet0: # changed for L
    angles0 = np.linspace(thet0-pi, psi+pi, 20) # changed for L
    print("angles01")
else:
    angles0 = np.linspace(thet0-pi, psi-pi, 20) # changed for L
    print("angles02")
x_L0 = []
y_L0 = []
for angle in angles0:
    x, y = get_circle_center(c_x0, c_y0, angle, rho, "L") # changed for L
    x_L0.append(x)
    y_L0.append(y)
plt.plot(x_L0, y_L0, "g-")

# Get the points for the first straight segment
x_s01 = np.linspace(x_t0, x_t1, 10)
y_s01 = np.linspace(y_t0, y_t1, 10)
plt.plot(x_s01, y_s01, "g-")

# Get the points for the second curved segment, and make sure angle range is ok
if thet1_t < psi: # changed for L
    angles1_1 = np.linspace(psi-pi, thet1_t+pi, 20) # changed for L
    print("angles1")
else:
    angles1_1 = np.linspace(psi-pi, thet1_t-pi, 20) # changed for L
if theta_f < thet1_t:
    angles1_2 = np.linspace(thet1_t-pi, theta_f+pi, 20) # changed for L
else:
    angles1_2 = np.linspace(thet1_t-pi, theta_f-pi, 20) # changed for L
angles1 = angles1_1.tolist() + angles1_2.tolist()[1:]
x_L1 = []
y_L1 = []
for angle in angles1:
    x, y = get_circle_center(c_x1, c_y1, angle, rho, "L") # changed for L
    x_L1.append(x)
    y_L1.append(y)
plt.plot(x_L1, y_L1, "g-")

# Get the points for the last straight segment
x_S_f = np.linspace(x_L1[-1], xf, 10)
y_S_f = np.linspace(y_L1[-1], yf, 10)
plt.plot(x_S_f, y_S_f, "g-")

all_x_trajectory = x_L0 + x_s01.tolist()[1:-1] + x_L1 + x_S_f.tolist()[1:]
all_y_trajectory = y_L0 + y_s01.tolist()[1:-1] + y_L1 + y_S_f.tolist()[1:]
# plt.plot(all_x_trajectory, all_y_trajectory, "c-")

plt.grid(False)
plt.axis("equal")
plt.show()
